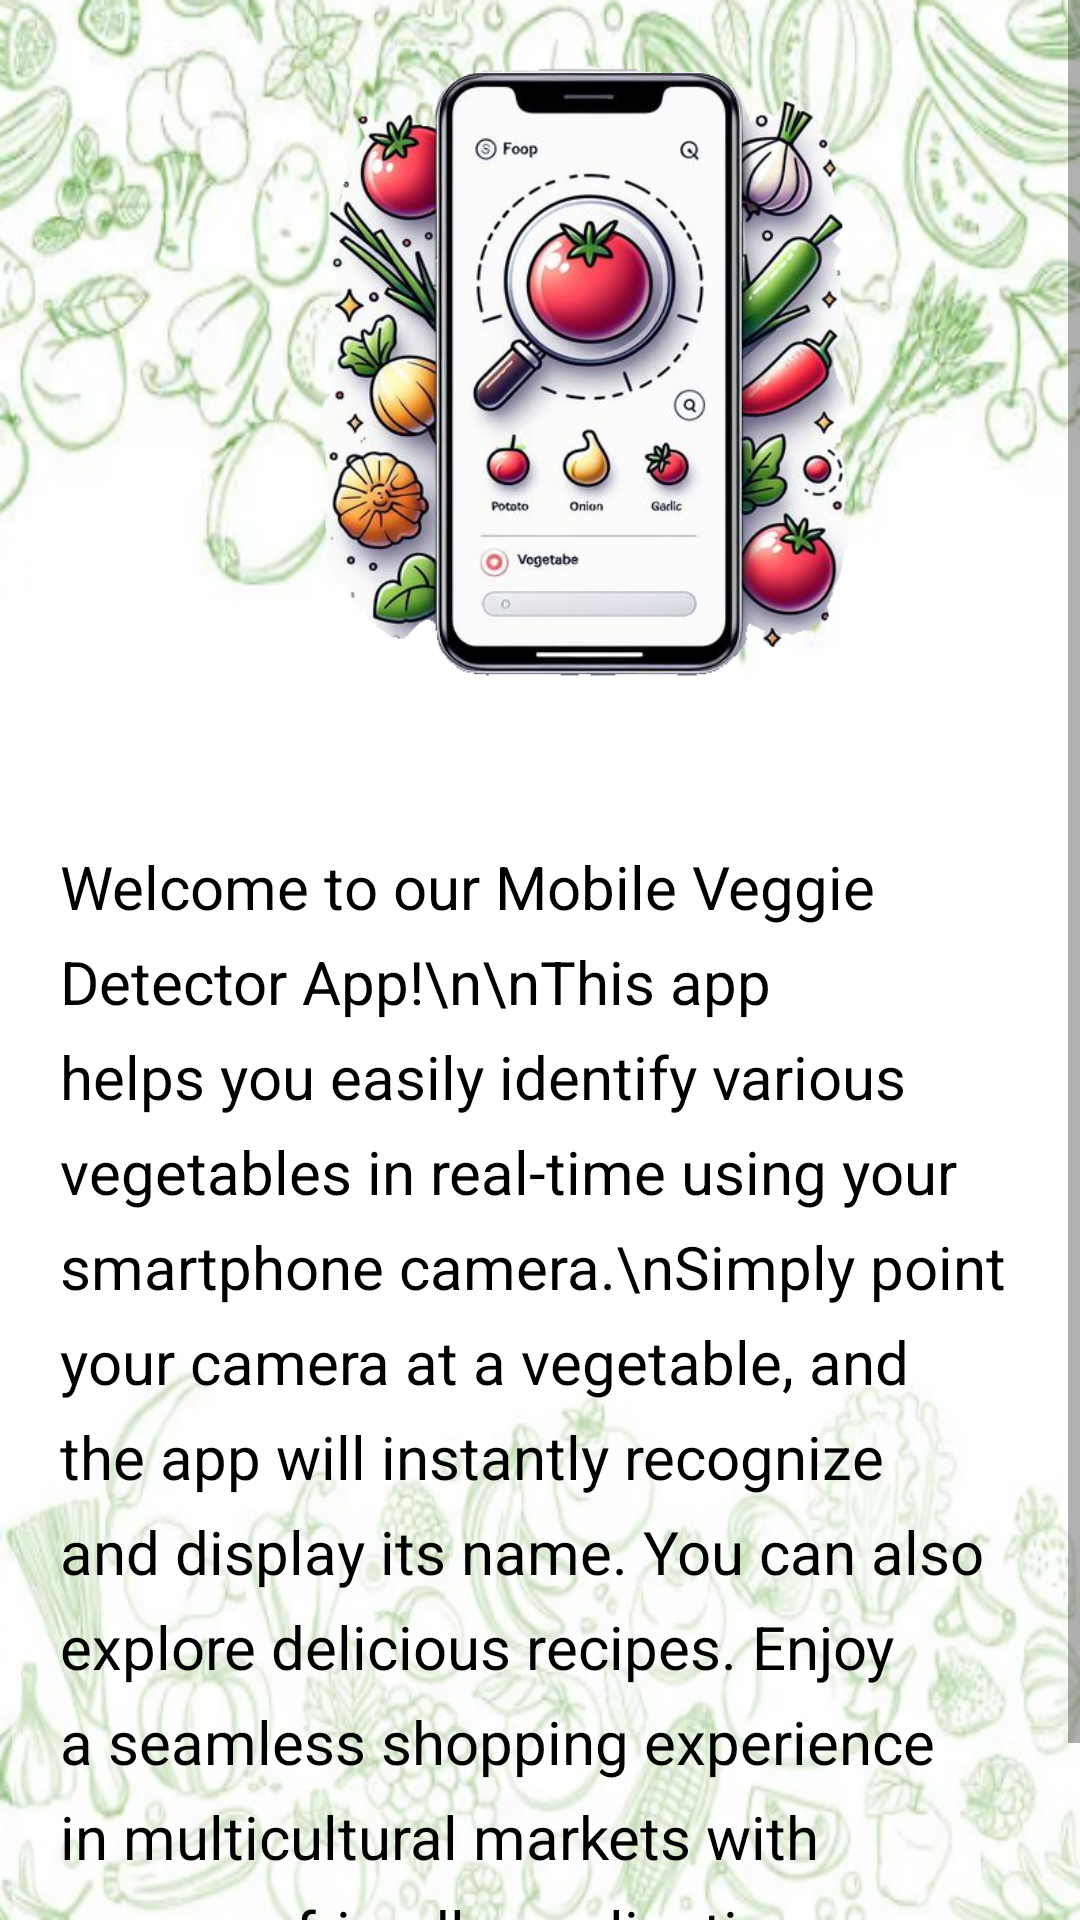

Reconstruct the res/layout file that produces this screen, plus the resources it refers to.
<!-- AndroidManifest.xml: application theme Theme.ImagePro -->
<!-- res/layout/activity_main3.xml -->
<?xml version="1.0" encoding="utf-8"?>
<ScrollView xmlns:android="http://schemas.android.com/apk/res/android"
    xmlns:app="http://schemas.android.com/apk/res-auto"
    xmlns:tools="http://schemas.android.com/tools"
    android:layout_width="match_parent"
    android:layout_height="match_parent"
    android:background="@drawable/home_bg"
    android:fillViewport="true">

    <androidx.constraintlayout.widget.ConstraintLayout
        android:layout_width="match_parent"
        android:layout_height="wrap_content"
        tools:context=".MainActivity3">

        <TextView
            android:id="@+id/text_about"
            android:layout_width="match_parent"
            android:layout_height="wrap_content"
            android:layout_marginStart="4dp"
            android:layout_marginTop="20dp"
            android:background="#80FFFFFF"
            android:lineSpacingExtra="8dp"
            android:padding="16dp"
            android:scrollbars="vertical"
            android:text="Welcome to our Mobile Veggie Detector App!\n\nThis app helps you easily identify various vegetables in real-time using your smartphone camera.\nSimply point your camera at a vegetable, and the app will instantly recognize and display its name. You can also explore delicious recipes. Enjoy a seamless shopping experience in multicultural markets with our user-friendly application.\n\nDeveloped by Shree."
            android:textColor="@android:color/black"
            android:textSize="20sp"
            app:layout_constraintStart_toStartOf="parent"
            app:layout_constraintTop_toBottomOf="@id/imageView" />

        <ImageView
            android:id="@+id/imageView"
            android:layout_width="232dp"
            android:layout_height="242dp"
            android:layout_marginStart="80dp"
            android:layout_marginTop="4dp"
            app:layout_constraintStart_toStartOf="parent"
            app:layout_constraintTop_toTopOf="parent"
            app:srcCompat="@drawable/about_bg" />

        

    </androidx.constraintlayout.widget.ConstraintLayout>
</ScrollView>
<!-- resources referenced by this layout -->
<resources>
  <!-- drawable about_bg: png bitmap (drawable, 305071 bytes) -->
  <!-- drawable home_bg: png bitmap (drawable, 379861 bytes) -->
  <style name="Theme.ImagePro" parent="Theme.MaterialComponents.DayNight.DarkActionBar">
          
          <item name="colorPrimary">@color/teal_700</item>
          <item name="colorPrimaryVariant">@color/teal_200</item>
          <item name="colorOnPrimary">@color/black</item>
          
          <item name="colorSecondary">@color/purple_500</item>
          <item name="colorSecondaryVariant">@color/purple_700</item>
          <item name="colorOnSecondary">@color/white</item>
          
          <item name="android:statusBarColor" tools:targetApi="l">?attr/colorPrimary</item>
          
      </style>
  <color name="teal_700">#FF018786</color>
  <color name="teal_200">#FF018786</color>
  <color name="black">#FF000000</color>
  <color name="purple_500">#FF018786</color>
  <color name="purple_700">#FF3700B3</color>
  <color name="white">#FFFFFFFF</color>
</resources>
